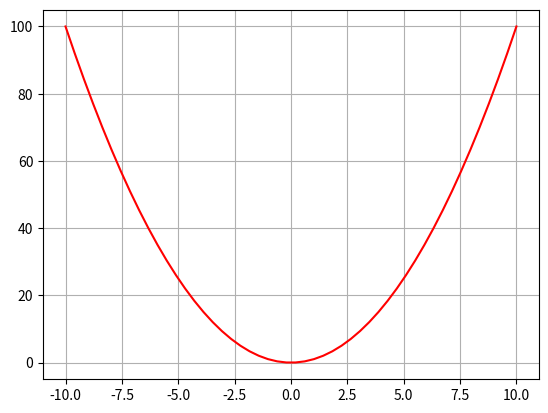

Here is the Python script that generated this plot:
import re
import matplotlib.pyplot as plt
import numpy as np

class LogicModel:
    
    def __init__(self):
        self.str=''
        self.hi=0
        self.lo=0

    def set_hi(self,hi):
        self.hi=hi

    def set_lo(self,lo):
        self.lo=lo

    def set_str(self,str):
        self.str=str.replace('^','**')
       
    def x(self):
       return np.linspace(self.lo,self.hi)
    
    def y(self):
        return eval(self.str,{},{'x':self.x()})
    
    def validate_input(self):
        
        if not re.match(r'^[0-9+\-*/^x()]+$', self.str):
            raise ValueError("Invalid function input")
            
        if (self.lo>self.hi):
            raise ValueError("Min must be less than Max")
        
        return True
    
    def plot_graph(self):
        if self.validate_input()==True:
           X=self.x()
           Y=self.y()
           plt.plot(X,Y,color='red')
           plt.grid()
           plt.show()

       
    def get_str(self):
        return self.str



if __name__=='__main__':
    s=LogicModel()
    s.set_str('x^2')
    s.set_hi(10)
    s.set_lo(-10)
    s.plot_graph()

